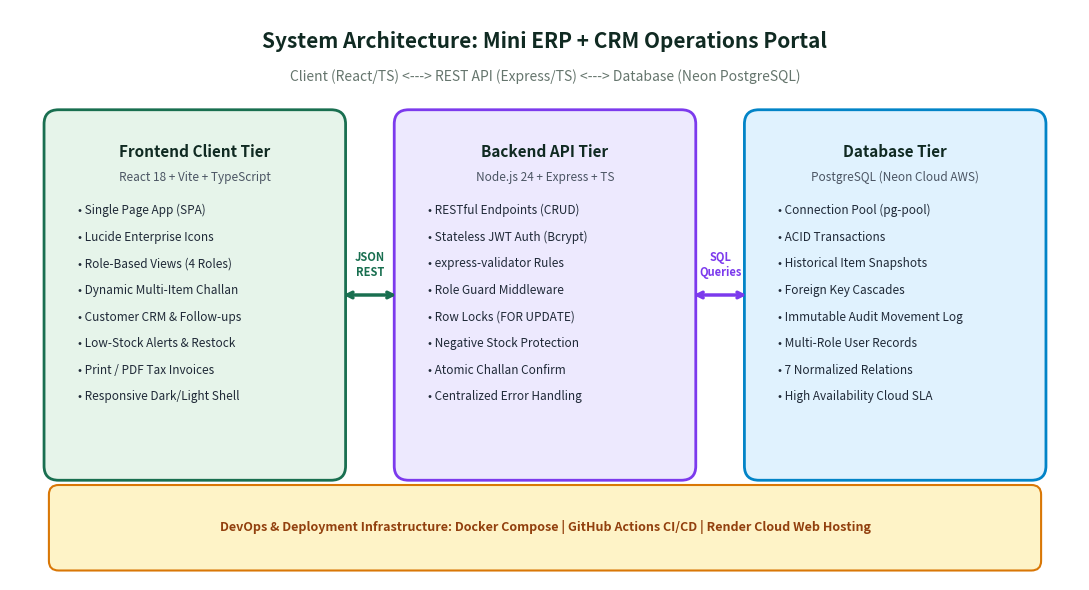
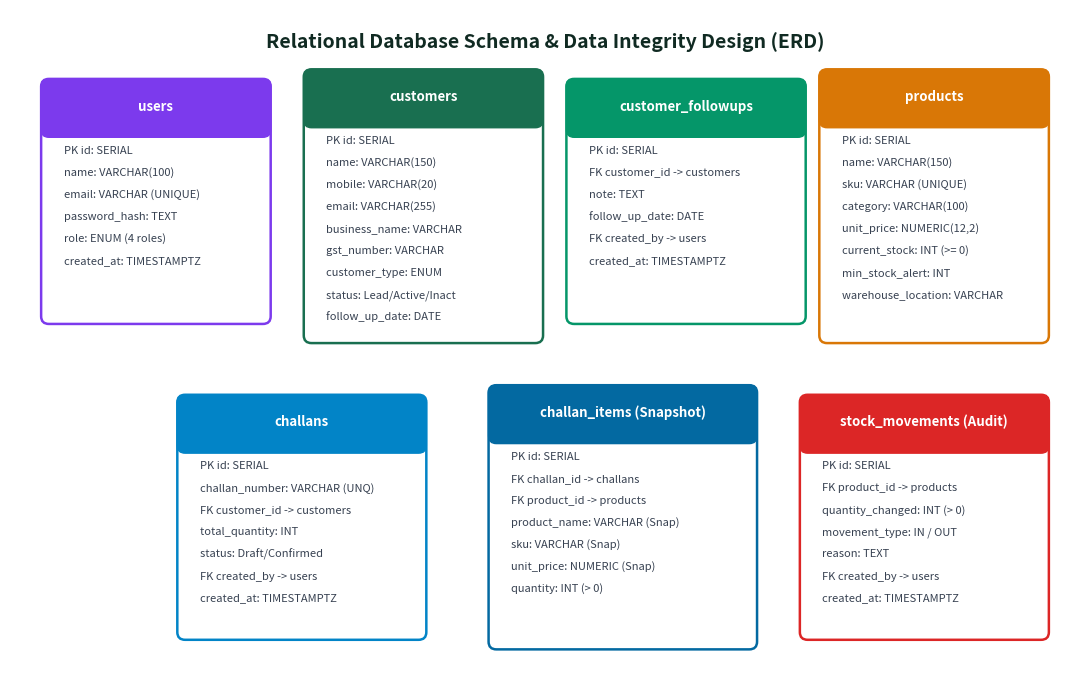
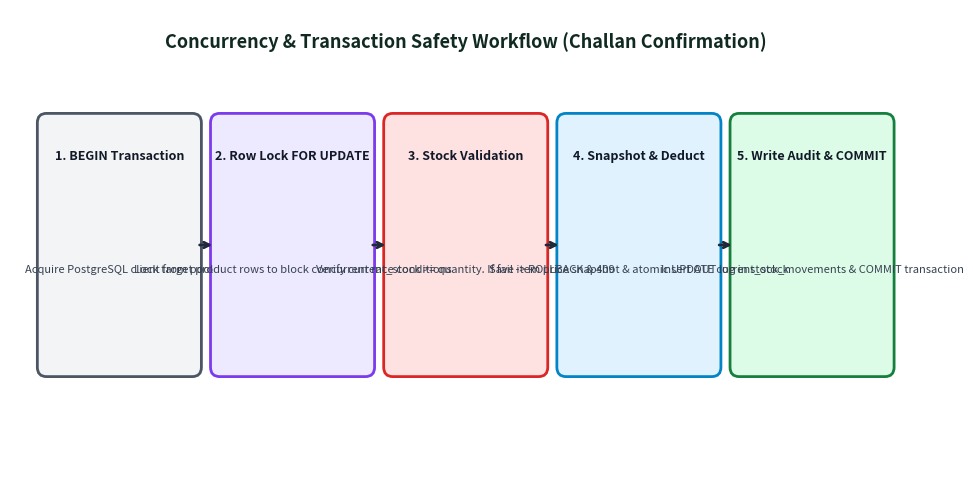

Python code for these plots, in order:
import matplotlib.pyplot as plt
import matplotlib.patches as patches
import os

os.makedirs("docs_assets", exist_ok=True)

# 1. ARCHITECTURE DIAGRAM
fig, ax = plt.subplots(figsize=(11, 6), dpi=200)
ax.set_xlim(0, 11)
ax.set_ylim(0, 6)
ax.axis('off')

# Title
ax.text(5.5, 5.6, "System Architecture: Mini ERP + CRM Operations Portal", 
        fontsize=15, fontweight='bold', ha='center', color='#102a22', fontfamily='sans-serif')
ax.text(5.5, 5.25, "Client (React/TS) <---> REST API (Express/TS) <---> Database (Neon PostgreSQL)", 
        fontsize=10, ha='center', color='#65756d', fontfamily='sans-serif')

def draw_box(ax, x, y, w, h, title, subtitle, items, bg_color, border_color):
    box = patches.FancyBboxPatch((x, y), w, h, boxstyle="round,pad=0.15", 
                                 facecolor=bg_color, edgecolor=border_color, linewidth=2)
    ax.add_patch(box)
    ax.text(x + w/2, y + h - 0.35, title, fontsize=11, fontweight='bold', ha='center', color='#102a22', fontfamily='sans-serif')
    if subtitle:
        ax.text(x + w/2, y + h - 0.6, subtitle, fontsize=8.5, fontstyle='italic', ha='center', color='#4b5563', fontfamily='sans-serif')
    start_y = y + h - 0.95
    for item in items:
        ax.text(x + 0.2, start_y, item, fontsize=8.5, ha='left', color='#1f2937', fontfamily='sans-serif')
        start_y -= 0.28

# Frontend Box
draw_box(ax, 0.5, 1.2, 2.8, 3.6, "Frontend Client Tier", "React 18 + Vite + TypeScript", 
         ["• Single Page App (SPA)", "• Lucide Enterprise Icons", "• Role-Based Views (4 Roles)", 
          "• Dynamic Multi-Item Challan", "• Customer CRM & Follow-ups", "• Low-Stock Alerts & Restock", 
          "• Print / PDF Tax Invoices", "• Responsive Dark/Light Shell"], 
         "#e6f4ea", "#196f50")

# Backend Box
draw_box(ax, 4.1, 1.2, 2.8, 3.6, "Backend API Tier", "Node.js 24 + Express + TS", 
         ["• RESTful Endpoints (CRUD)", "• Stateless JWT Auth (Bcrypt)", "• express-validator Rules", 
          "• Role Guard Middleware", "• Row Locks (FOR UPDATE)", "• Negative Stock Protection", 
          "• Atomic Challan Confirm", "• Centralized Error Handling"], 
         "#ede9fe", "#7c3aed")

# Database Box
draw_box(ax, 7.7, 1.2, 2.8, 3.6, "Database Tier", "PostgreSQL (Neon Cloud AWS)", 
         ["• Connection Pool (pg-pool)", "• ACID Transactions", "• Historical Item Snapshots", 
          "• Foreign Key Cascades", "• Immutable Audit Movement Log", "• Multi-Role User Records", 
          "• 7 Normalized Relations", "• High Availability Cloud SLA"], 
         "#e0f2fe", "#0284c7")

# Arrows
ax.annotate("", xy=(4.0, 3.0), xytext=(3.4, 3.0), arrowprops=dict(arrowstyle="<->", color="#196f50", lw=2.5))
ax.text(3.7, 3.2, "JSON\nREST", fontsize=8, fontweight='bold', ha='center', color="#196f50")

ax.annotate("", xy=(7.6, 3.0), xytext=(7.0, 3.0), arrowprops=dict(arrowstyle="<->", color="#7c3aed", lw=2.5))
ax.text(7.3, 3.2, "SQL\nQueries", fontsize=8, fontweight='bold', ha='center', color="#7c3aed")

# Bottom DevOps Ribbon
devops_box = patches.FancyBboxPatch((0.5, 0.2), 10.0, 0.7, boxstyle="round,pad=0.1", 
                                    facecolor="#fef3c7", edgecolor="#d97706", linewidth=1.5)
ax.add_patch(devops_box)
ax.text(5.5, 0.52, "DevOps & Deployment Infrastructure: Docker Compose | GitHub Actions CI/CD | Render Cloud Web Hosting", 
        fontsize=9, fontweight='bold', ha='center', color="#92400e")

plt.tight_layout()
plt.savefig("docs_assets/architecture_diagram.png", bbox_inches='tight')
plt.close()

# 2. DATABASE ERD DIAGRAM
fig, ax = plt.subplots(figsize=(11, 7), dpi=200)
ax.set_xlim(0, 11)
ax.set_ylim(0, 7)
ax.axis('off')

ax.text(5.5, 6.6, "Relational Database Schema & Data Integrity Design (ERD)", 
        fontsize=14, fontweight='bold', ha='center', color='#102a22')

def draw_table_card(ax, x, y, w, h, table_name, columns, header_color):
    card = patches.FancyBboxPatch((x, y), w, h, boxstyle="round,pad=0.08", 
                                  facecolor="#ffffff", edgecolor=header_color, linewidth=1.8)
    ax.add_patch(card)
    hdr = patches.FancyBboxPatch((x, y + h - 0.45), w, 0.45, boxstyle="round,pad=0.08", 
                                facecolor=header_color, edgecolor=header_color)
    ax.add_patch(hdr)
    ax.text(x + w/2, y + h - 0.25, table_name, fontsize=9.5, fontweight='bold', ha='center', color="#ffffff")
    start_y = y + h - 0.7
    for col in columns:
        ax.text(x + 0.15, start_y, col, fontsize=8, ha='left', color="#374151")
        start_y -= 0.23

# Draw Tables
draw_table_card(ax, 0.4, 3.8, 2.2, 2.4, "users", 
                ["PK id: SERIAL", "name: VARCHAR(100)", "email: VARCHAR (UNIQUE)", "password_hash: TEXT", "role: ENUM (4 roles)", "created_at: TIMESTAMPTZ"], 
                "#7c3aed")

draw_table_card(ax, 3.1, 3.6, 2.3, 2.7, "customers", 
                ["PK id: SERIAL", "name: VARCHAR(150)", "mobile: VARCHAR(20)", "email: VARCHAR(255)", "business_name: VARCHAR", "gst_number: VARCHAR", "customer_type: ENUM", "status: Lead/Active/Inact", "follow_up_date: DATE"], 
                "#196f50")

draw_table_card(ax, 5.8, 3.8, 2.3, 2.4, "customer_followups", 
                ["PK id: SERIAL", "FK customer_id -> customers", "note: TEXT", "follow_up_date: DATE", "FK created_by -> users", "created_at: TIMESTAMPTZ"], 
                "#059669")

draw_table_card(ax, 8.4, 3.6, 2.2, 2.7, "products", 
                ["PK id: SERIAL", "name: VARCHAR(150)", "sku: VARCHAR (UNIQUE)", "category: VARCHAR(100)", "unit_price: NUMERIC(12,2)", "current_stock: INT (>= 0)", "min_stock_alert: INT", "warehouse_location: VARCHAR"], 
                "#d97706")

draw_table_card(ax, 1.8, 0.5, 2.4, 2.4, "challans", 
                ["PK id: SERIAL", "challan_number: VARCHAR (UNQ)", "FK customer_id -> customers", "total_quantity: INT", "status: Draft/Confirmed", "FK created_by -> users", "created_at: TIMESTAMPTZ"], 
                "#0284c7")

draw_table_card(ax, 5.0, 0.4, 2.6, 2.6, "challan_items (Snapshot)", 
                ["PK id: SERIAL", "FK challan_id -> challans", "FK product_id -> products", "product_name: VARCHAR (Snap)", "sku: VARCHAR (Snap)", "unit_price: NUMERIC (Snap)", "quantity: INT (> 0)"], 
                "#0369a1")

draw_table_card(ax, 8.2, 0.5, 2.4, 2.4, "stock_movements (Audit)", 
                ["PK id: SERIAL", "FK product_id -> products", "quantity_changed: INT (> 0)", "movement_type: IN / OUT", "reason: TEXT", "FK created_by -> users", "created_at: TIMESTAMPTZ"], 
                "#dc2626")

plt.tight_layout()
plt.savefig("docs_assets/database_erd.png", bbox_inches='tight')
plt.close()

# 3. TRANSACTION CONCURRENCY FLOW DIAGRAM
fig, ax = plt.subplots(figsize=(10, 5), dpi=200)
ax.set_xlim(0, 10)
ax.set_ylim(0, 5)
ax.axis('off')

ax.text(5.0, 4.6, "Concurrency & Transaction Safety Workflow (Challan Confirmation)", 
        fontsize=13, fontweight='bold', ha='center', color='#102a22')

steps = [
    ("1. BEGIN Transaction", "Acquire PostgreSQL client from pool", "#f3f4f6", "#4b5563"),
    ("2. Row Lock FOR UPDATE", "Lock target product rows to block concurrent race conditions", "#ede9fe", "#7c3aed"),
    ("3. Stock Validation", "Verify current_stock >= quantity. If fail -> ROLLBACK & 409", "#fee2e2", "#dc2626"),
    ("4. Snapshot & Deduct", "Save item price snapshot & atomic UPDATE current_stock", "#e0f2fe", "#0284c7"),
    ("5. Write Audit & COMMIT", "Insert OUT log in stock_movements & COMMIT transaction", "#dcfce7", "#15803d")
]

x_pos = 0.4
for title, desc, bg, border in steps:
    box = patches.FancyBboxPatch((x_pos, 1.2), 1.6, 2.6, boxstyle="round,pad=0.1", facecolor=bg, edgecolor=border, lw=2)
    ax.add_patch(box)
    ax.text(x_pos + 0.8, 3.4, title, fontsize=9, fontweight='bold', ha='center', color='#111827', wrap=True)
    ax.text(x_pos + 0.8, 2.2, desc, fontsize=8, ha='center', color='#374151', wrap=True)
    if x_pos < 7.0:
        ax.annotate("", xy=(x_pos + 1.85, 2.5), xytext=(x_pos + 1.65, 2.5), arrowprops=dict(arrowstyle="->", color="#1f2937", lw=2))
    x_pos += 1.9

plt.tight_layout()
plt.savefig("docs_assets/transaction_concurrency_flow.png", bbox_inches='tight')
plt.close()

# 4. RBAC MATRIX
fig, ax = plt.subplots(figsize=(10, 4.5), dpi=200)
ax.set_xlim(0, 10)
ax.set_ylim(0, 4.5)
ax.axis('off')

ax.text(5.0, 4.1, "Role-Based Access Control (RBAC) Permission Matrix", 
        fontsize=13, fontweight='bold', ha='center', color='#102a22')

table_data = [
    ["Functional Module / Action", "Admin", "Sales", "Warehouse", "Accounts"],
    ["Customer CRM (Add / Edit / Detail)", "Full Access", "Full Access", "Read-Only", "Read-Only"],
    ["Customer Follow-Up Logging", "Full Access", "Full Access", "Forbidden", "Read-Only"],
    ["Products Catalog (Add / Edit)", "Full Access", "Read-Only", "Full Access", "Read-Only"],
    ["Inventory Quick Restock", "Full Access", "Forbidden", "Full Access", "Forbidden"],
    ["Sales Challan (Create Multi-item)", "Full Access", "Full Access", "Forbidden", "Read-Only"],
    ["Confirm Challan & Stock Deduct", "Full Access", "Full Access", "Forbidden", "Forbidden"],
    ["Stock Audit Trail (IN / OUT Logs)", "Full Access", "Read-Only", "Full Access", "Read-Only"],
    ["Team Member Role Reassignment", "Admin Exclusive", "Forbidden", "Forbidden", "Forbidden"]
]

tab = ax.table(cellText=table_data, loc='center', cellLoc='center')
tab.auto_set_font_size(False)
tab.set_fontsize(8.5)
tab.scale(1, 1.45)

for (row, col), cell in tab.get_celld().items():
    if row == 0:
        cell.set_facecolor('#102a22')
        cell.get_text().set_color('#ffffff')
        cell.get_text().set_weight('bold')
    elif col == 1:
        cell.set_facecolor('#ede9fe')
        cell.get_text().set_weight('bold')
    elif col == 0:
        cell.set_facecolor('#f9fafb')
        cell.get_text().set_weight('bold')
        cell.get_text().set_ha('left')
    else:
        text = cell.get_text().get_text()
        if text == "Full Access":
            cell.set_facecolor('#dcfce7')
            cell.get_text().set_color('#15803d')
        elif text == "Forbidden":
            cell.set_facecolor('#fee2e2')
            cell.get_text().set_color('#991b1b')
        elif text == "Read-Only":
            cell.set_facecolor('#f0f9ff')
            cell.get_text().set_color('#0369a1')

plt.tight_layout()
plt.savefig("docs_assets/rbac_matrix.png", bbox_inches='tight')
plt.close()

print("All 4 visual diagrams created successfully in docs_assets/")
